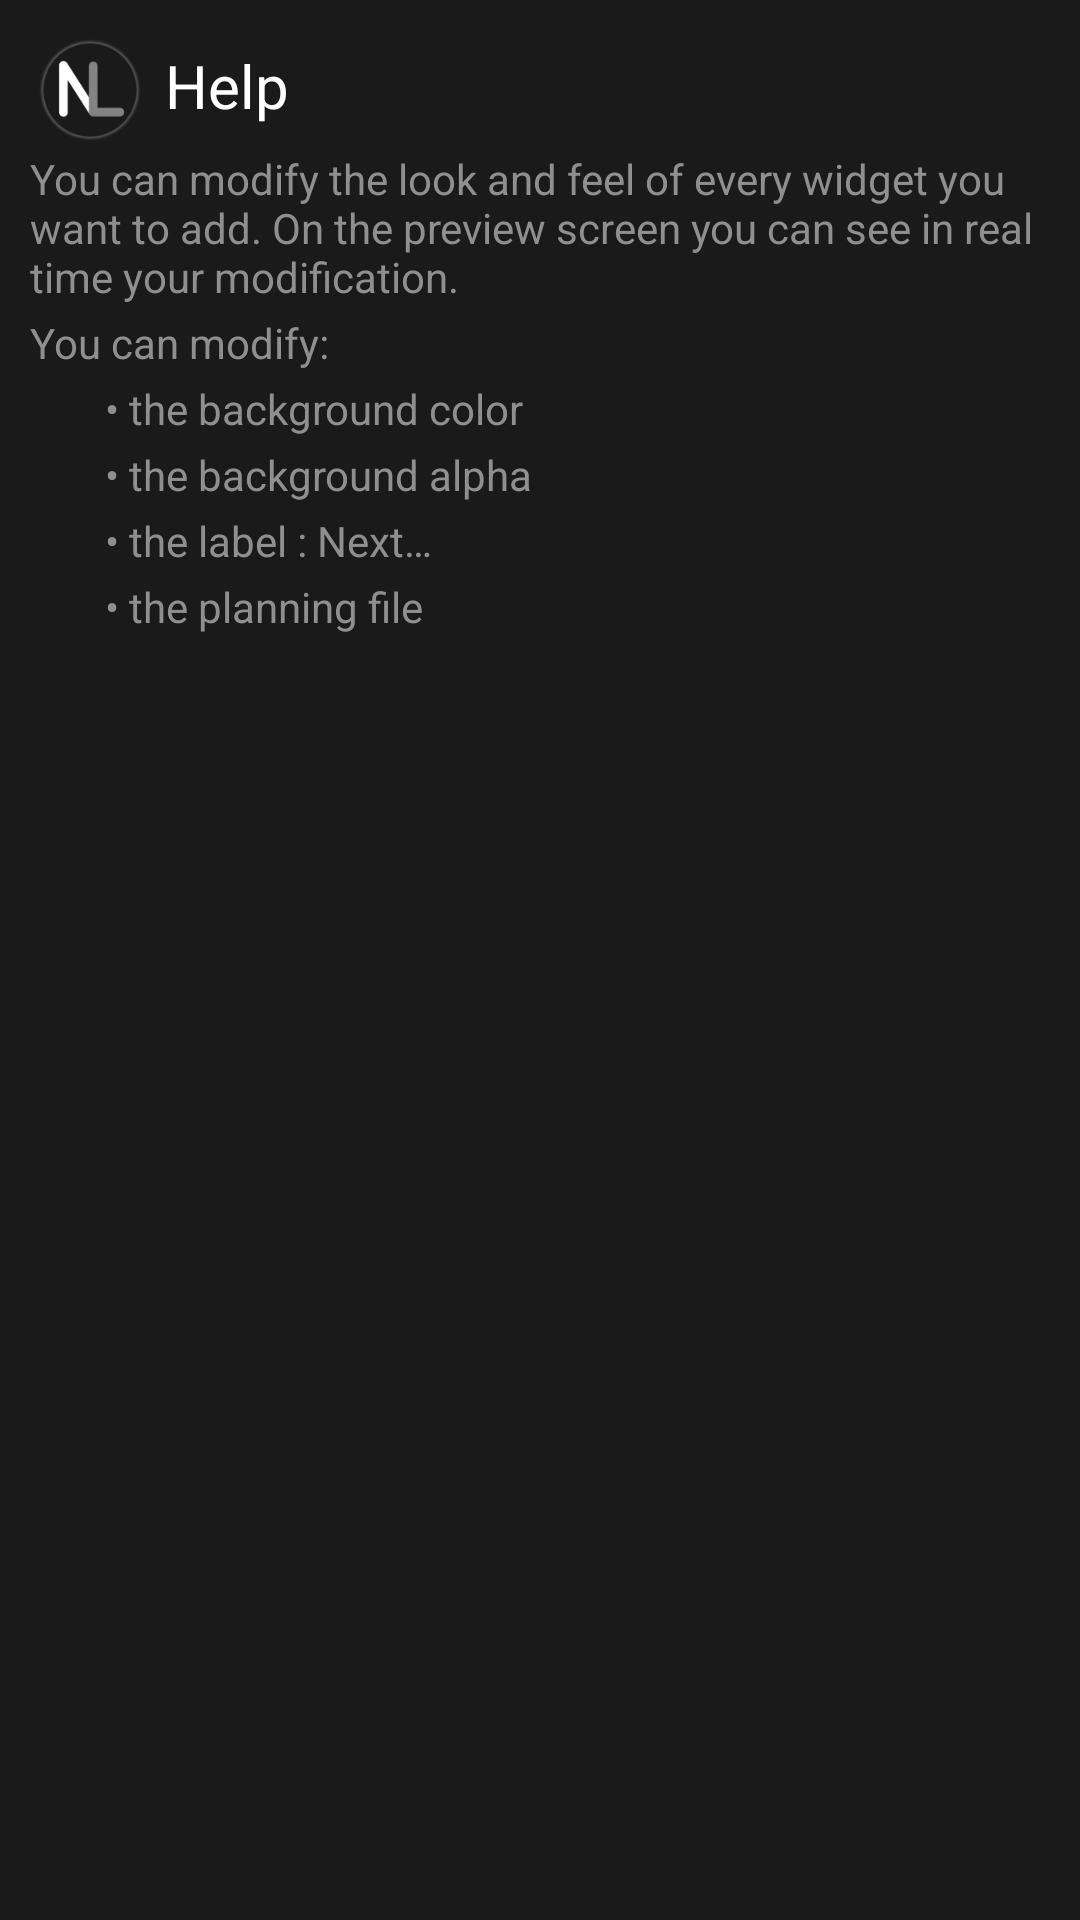

Here is an Android app screen rendered from its layout file. Give the layout XML and the strings, colors and styles it references.
<!-- AndroidManifest.xml: application theme AppThemeDark -->
<!-- res/layout/helpdialogwidgetparam.xml -->
<LinearLayout xmlns:android="http://schemas.android.com/apk/res/android"
    android:layout_height="wrap_content"
    android:layout_width="wrap_content"
    android:orientation="vertical"
    android:paddingTop="10dp"
    android:paddingBottom="10dp"
    android:paddingRight="10dp"
    android:paddingLeft="10dp"
    android:background="?colorPrimary">

    <LinearLayout xmlns:android="http://schemas.android.com/apk/res/android"
        android:layout_height="wrap_content"
        android:layout_width="wrap_content"
        android:orientation="horizontal">

        <ImageView
            android:layout_width="40dp"
            android:layout_height="40dp"
            android:src="@mipmap/ic_launcher_legacy_only"
            />
        <TextView
            android:layout_width="wrap_content"
            android:layout_height="wrap_content"
            android:text="@string/help"
            android:textSize="20dp"
            android:layout_weight="1"
            android:paddingTop="5dp"
            android:paddingBottom="5dp"
            android:paddingLeft="5dp"/>

    </LinearLayout>

    <TextView
        android:layout_width="wrap_content"
        android:layout_height="wrap_content"
        android:text="@string/help_widget_param_text_1"
        android:textColor="?android:textColorSecondary"/>
    <TextView
        android:layout_width="wrap_content"
        android:layout_height="wrap_content"
        android:text="@string/help_widget_param_text_2"
        android:paddingStart="0dp"
        android:paddingTop="3dp"
        android:textColor="?android:textColorSecondary"/>
    <TextView
        android:layout_width="wrap_content"
        android:layout_height="wrap_content"
        android:text="@string/help_widget_param_text_3"
        android:paddingStart="25dp"
        android:paddingTop="3dp"
        android:textColor="?android:textColorSecondary"/>
    <TextView
        android:layout_width="wrap_content"
        android:layout_height="wrap_content"
        android:text="@string/help_widget_param_text_4"
        android:paddingStart="25dp"
        android:paddingTop="3dp"
        android:textColor="?android:textColorSecondary"/>
    <TextView
        android:layout_width="wrap_content"
        android:layout_height="wrap_content"
        android:text="@string/help_widget_param_text_5"
        android:paddingStart="25dp"
        android:paddingTop="3dp"
        android:textColor="?android:textColorSecondary"/>
    <TextView
        android:layout_width="wrap_content"
        android:layout_height="wrap_content"
        android:text="@string/help_widget_param_text_6"
        android:paddingStart="25dp"
        android:paddingTop="3dp"
        android:textColor="?android:textColorSecondary"/>

</LinearLayout>
<!-- resources referenced by this layout -->
<resources>
  <string name="help">Help</string>
  <string name="help_widget_param_text_1">You can modify the look and feel of every widget you want to add. On the preview screen you can see in real time your modification.</string>
  <string name="help_widget_param_text_2">You can modify:</string>
  <string name="help_widget_param_text_3">• the background color</string>
  <string name="help_widget_param_text_4">• the background alpha</string>
  <string name="help_widget_param_text_5">• the label : Next…</string>
  <string name="help_widget_param_text_6">• the planning file</string>
  <style name="AppThemeDark" parent="@style/AppThemeShared">
          <item name="ThemeColorPrimary">@color/colorPrimary</item>
          <item name="ThemeColorPrimaryDark">@color/colorPrimaryDark</item>
          <item name="ThemeColorAccent">@color/colorAccent</item>
          <item name="ThemeColorTextMain">@color/colorTextMain</item>
          <item name="ThemeColorTextPrimary">@color/colorTextPrimary</item>
          <item name="ThemeColorTextSecondary">@color/colorTextSecondary</item>
          <item name="ThemeBorderNoHighlight">@color/borderNoHighlight</item>
          <item name="ThemeBorderHighlight">@color/borderHighlight</item>
          <item name="ThemeAccentMaterial">@color/accentMaterial</item>
      </style>
  <color name="colorPrimary">#1a1a1a</color>
  <color name="colorPrimaryDark">#2e2e2e</color>
  <color name="colorAccent">#4d4d4d</color>
  <color name="colorTextMain">#ffffff</color>
  <color name="colorTextPrimary">#c6c6c6</color>
  <color name="colorTextSecondary">#8f8f8f</color>
  <color name="borderNoHighlight">#616161</color>
  <color name="borderHighlight">#ffffff</color>
  <color name="accentMaterial">#d6d6d6</color>
  <style name="ActionBarShared" parent="ThemeOverlay.AppCompat.Dark.ActionBar">
          <item name="colorPrimary">?ThemeColorAccent</item>
          <item name="android:textColorPrimary">?ThemeColorTextPrimary</item>
          <item name="android:textColorSecondary">?ThemeColorTextSecondary</item>
          <item name="actionMenuTextColor">?ThemeColorTextPrimary</item>
          <item name="colorControlNormal">?ThemeColorTextPrimary</item>
      </style>
  <style name="PopupContextMenuShared" parent="ThemeOverlay.AppCompat.Dark">
          <item name="android:popupBackground">?ThemeColorPrimaryDark</item>
      </style>
  <style name="PopupContextMenuSharedText">
          <item name="android:textColor">?ThemeColorTextPrimary</item>
      </style>
  <style name="PopupMenuShared" parent="ThemeOverlay.AppCompat.Dark">
          <item name="background">?ThemeColorAccent</item>
          <item name="android:colorBackground">?ThemeColorAccent</item>
          <item name="android:textColorPrimary">?ThemeColorTextPrimary</item>
          <item name="android:popupBackground">?ThemeColorPrimaryDark</item>
      </style>
  <style name="WidgetActionBarShared" parent="Widget.AppCompat.ActionBar.Solid">
          <item name="android:textColor">?ThemeColorTextMain</item>
          <item name="android:textColorPrimary">?ThemeColorTextPrimary</item>
          <item name="elevation">4dp</item>
      </style>
  <style name="TimeLabelShared" parent="@android:style/TextAppearance.Material">
          <item name="android:textColor">?ThemeColorTextPrimary</item>
      </style>
</resources>
